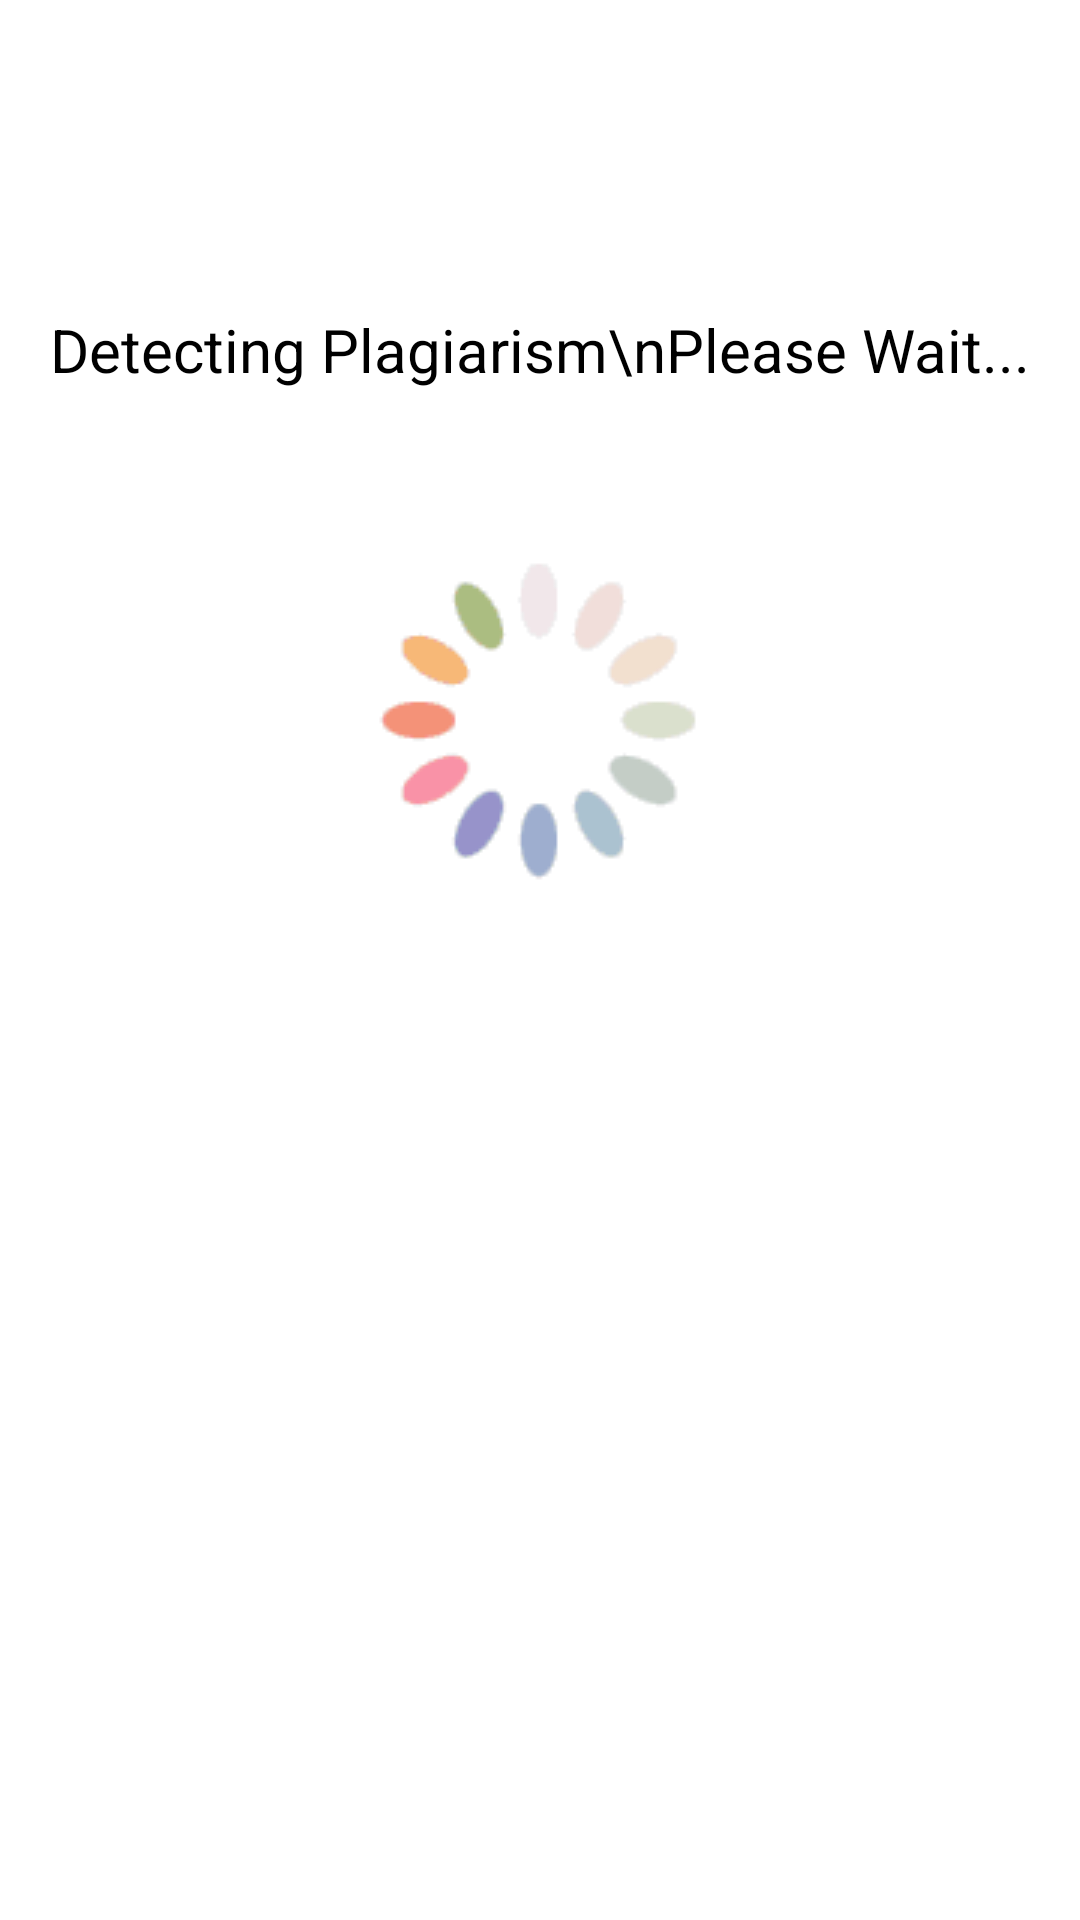

Layout XML and referenced resources for this Android screen:
<!-- AndroidManifest.xml: application theme Theme.PlagiarismDetection -->
<!-- res/layout/activity_document_compare_loading.xml -->
<?xml version="1.0" encoding="utf-8"?>
<androidx.constraintlayout.widget.ConstraintLayout xmlns:android="http://schemas.android.com/apk/res/android"
    xmlns:app="http://schemas.android.com/apk/res-auto"
    xmlns:tools="http://schemas.android.com/tools"
    android:layout_width="match_parent"
    android:layout_height="match_parent"
    tools:context=".DocumentCompareActivityLoading">

    <TextView
        android:id="@+id/textView2"
        android:layout_width="wrap_content"
        android:layout_height="wrap_content"
        android:layout_margin="10dp"
        android:gravity="center"
        android:text="Detecting Plagiarism\nPlease Wait..."
        android:textAlignment="center"
        android:textAllCaps="false"
        android:textColor="#000000"
        android:textSize="20sp"
        app:layout_constraintBottom_toTopOf="@+id/imageView"
        app:layout_constraintEnd_toEndOf="parent"
        app:layout_constraintStart_toStartOf="parent" />

    <ImageView
        android:id="@+id/imageView"
        android:layout_width="wrap_content"
        android:layout_height="wrap_content"
        android:layout_marginBottom="300dp"
        android:src="@drawable/loading"
        app:layout_constraintBottom_toBottomOf="parent"
        app:layout_constraintEnd_toEndOf="parent"
        app:layout_constraintHorizontal_bias="0.497"
        app:layout_constraintStart_toStartOf="parent" />
</androidx.constraintlayout.widget.ConstraintLayout>
<!-- resources referenced by this layout -->
<resources>
  <!-- drawable loading: gif bitmap (drawable, 78483 bytes) -->
  <style name="Theme.PlagiarismDetection" parent="Theme.MaterialComponents.DayNight.DarkActionBar">
          
          <item name="colorPrimary">@color/purple_500</item>
          <item name="colorPrimaryVariant">@color/purple_700</item>
          <item name="colorOnPrimary">@color/white</item>
          
          <item name="colorSecondary">@color/teal_200</item>
          <item name="colorSecondaryVariant">@color/teal_700</item>
          <item name="colorOnSecondary">@color/black</item>
          
          <item name="android:statusBarColor" tools:targetApi="l">?attr/colorPrimaryVariant</item>
          
      </style>
  <!-- not gathered from this repository: default colours our renderer supplied (Android Studio template values) -->
  <color name="purple_500">#FF6200EE</color>
  <color name="purple_700">#FF3700B3</color>
  <color name="teal_200">#FF03DAC5</color>
  <color name="teal_700">#FF018786</color>
  <color name="black">#FF000000</color>
  <color name="white">#FFFFFFFF</color>
</resources>
